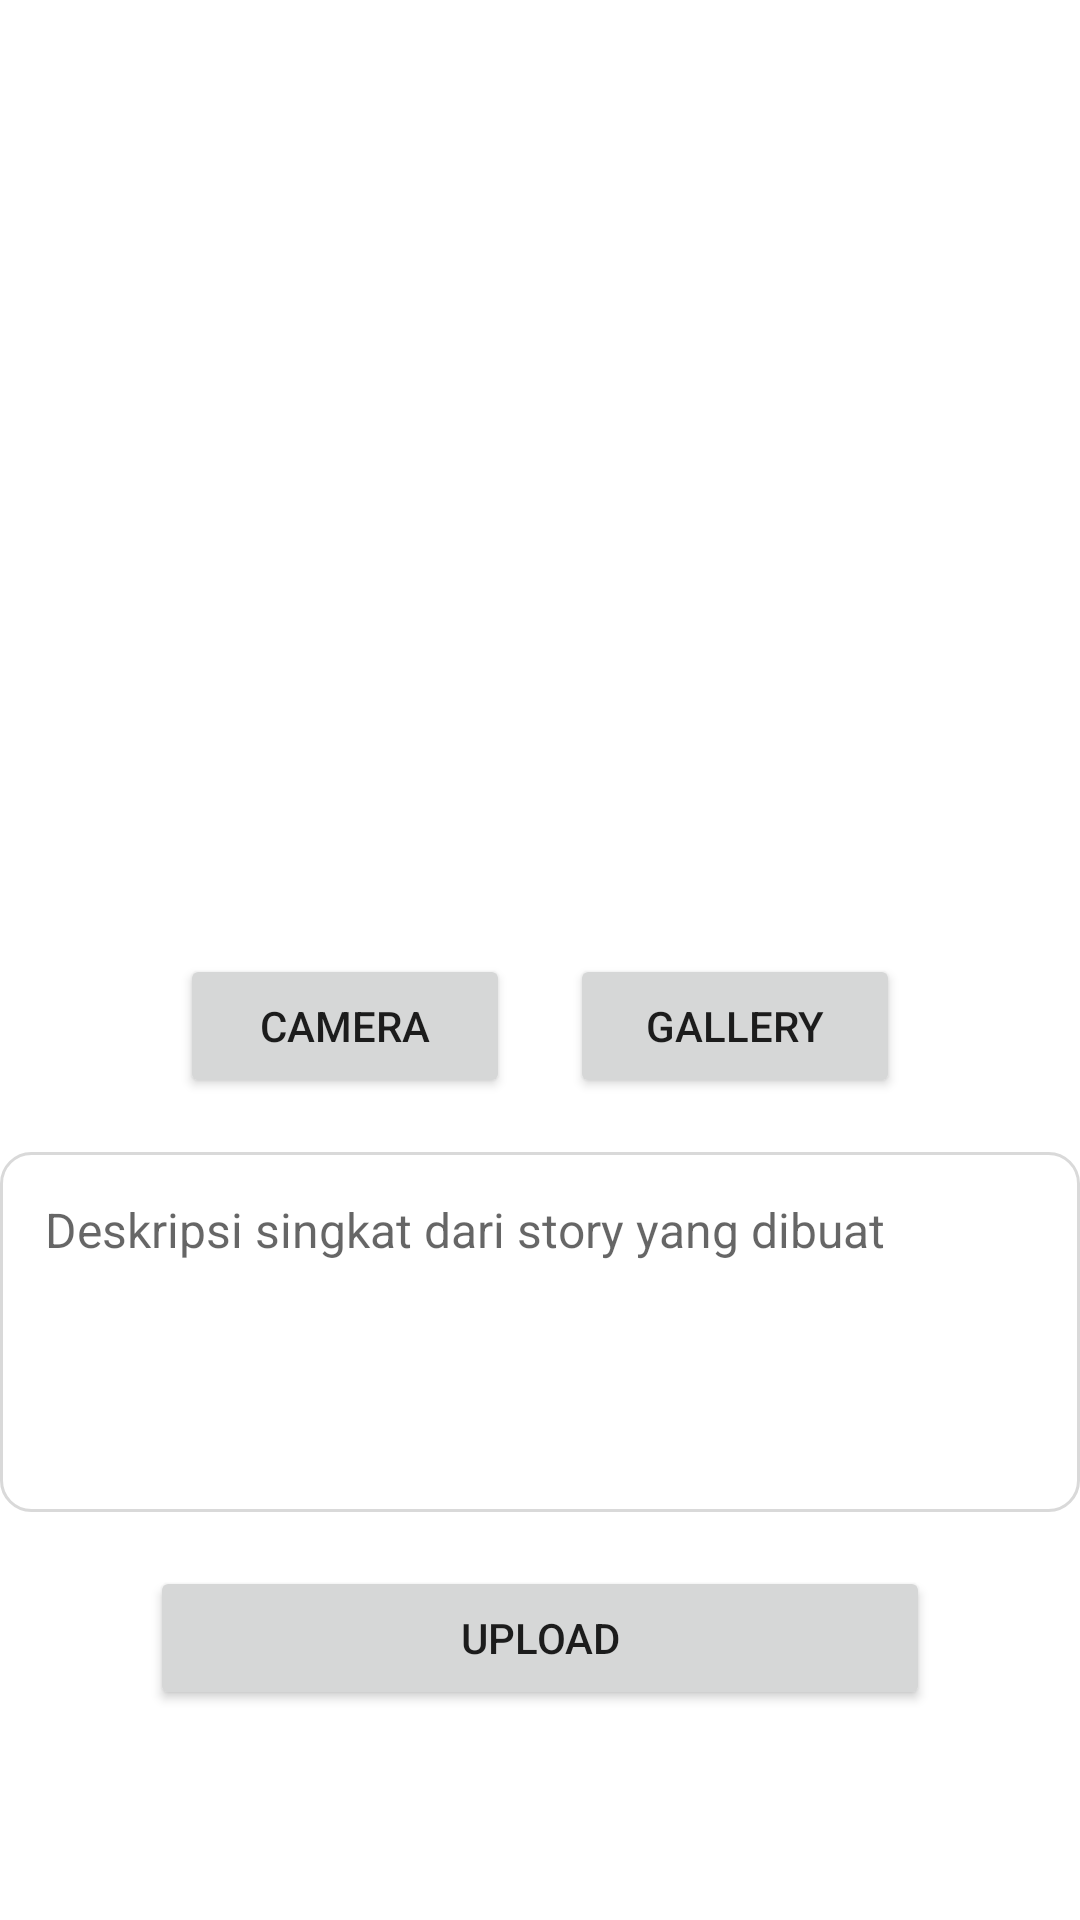

This screen was rendered from an Android layout file. Write that file and the resources it references.
<!-- AndroidManifest.xml: application theme Theme.StoryApp -->
<!-- res/layout/activity_add_story.xml -->
<?xml version="1.0" encoding="utf-8"?>
<androidx.constraintlayout.widget.ConstraintLayout xmlns:android="http://schemas.android.com/apk/res/android"
    xmlns:app="http://schemas.android.com/apk/res-auto"
    xmlns:tools="http://schemas.android.com/tools"
    android:layout_width="match_parent"
    android:layout_height="match_parent"
    tools:context=".view.addstory.AddStoryActivity">

    <ImageView
        android:id="@+id/image_photo"
        android:layout_width="300dp"
        android:layout_height="300dp"
        android:layout_margin="12dp"
        app:layout_constraintEnd_toEndOf="parent"
        app:layout_constraintStart_toStartOf="parent"
        app:layout_constraintTop_toTopOf="parent"
        app:srcCompat="@drawable/ic_baseline_image_24" />

    <Button
        android:id="@+id/button_camera"
        android:layout_width="0dp"
        android:layout_height="wrap_content"
        android:layout_marginTop="6dp"
        android:layout_marginStart="60dp"
        android:layout_marginEnd="20dp"
        android:text="@string/camera"
        app:layout_constraintEnd_toStartOf="@+id/button_gallery"
        app:layout_constraintStart_toStartOf="parent"
        app:layout_constraintTop_toBottomOf="@id/image_photo" />

    <Button
        android:id="@+id/button_gallery"
        android:layout_width="0dp"
        android:layout_height="wrap_content"
        android:layout_marginEnd="60dp"
        android:text="@string/gallery"
        app:layout_constraintBottom_toBottomOf="@+id/button_camera"
        app:layout_constraintEnd_toEndOf="parent"
        app:layout_constraintStart_toEndOf="@+id/button_camera"
        app:layout_constraintTop_toTopOf="@+id/button_camera" />

    <EditText
        android:id="@+id/ed_add_description"
        android:layout_width="360dp"
        android:layout_height="120dp"
        android:layout_marginTop="18dp"
        android:autofillHints="Description"
        android:background="@drawable/border"
        android:gravity="top|left"
        android:hint="@string/description"
        android:inputType="textMultiLine"
        android:maxWidth="360dp"
        android:maxHeight="180dp"
        android:maxLines="8"
        android:padding="15dp"
        android:textSize="16sp"
        app:layout_constraintLeft_toLeftOf="parent"
        app:layout_constraintRight_toRightOf="parent"
        app:layout_constraintTop_toBottomOf="@id/button_camera"
        tools:ignore="RtlHardcoded" />

    <Button
        android:id="@+id/button_add"
        android:layout_width="0dp"
        android:layout_height="wrap_content"
        android:layout_marginStart="50dp"
        android:layout_marginEnd="50dp"
        android:layout_marginTop="18dp"
        android:text="@string/upload"
        app:layout_constraintEnd_toEndOf="parent"
        app:layout_constraintTop_toBottomOf="@id/ed_add_description"
        app:layout_constraintStart_toStartOf="parent" />

    <ProgressBar
        android:id="@+id/progress_bar"
        android:layout_width="wrap_content"
        android:layout_height="wrap_content"
        style="?android:attr/progressBarStyle"
        android:visibility="gone"
        app:layout_constraintBottom_toBottomOf="parent"
        app:layout_constraintTop_toTopOf="parent"
        app:layout_constraintStart_toStartOf="parent"
        app:layout_constraintEnd_toEndOf="parent"
        tools:visibility="visible" />

</androidx.constraintlayout.widget.ConstraintLayout>
<!-- resources referenced by this layout -->
<resources>
  <!-- drawable border (drawable) -->
  <?xml version="1.0" encoding="utf-8"?>
  <selector xmlns:android="http://schemas.android.com/apk/res/android">
  
      <item android:state_enabled="true" android:state_focused="true">
          <shape android:shape="rectangle">
              <corners android:radius="10dp"/>
              <stroke android:color="@color/navi" android:width="1dp"/>
          </shape>
      </item>
  
      <item android:state_enabled="true">
          <shape android:shape="rectangle">
              <corners android:radius="10dp"/>
              <stroke android:color="#d9d9d9" android:width="1dp"/>
          </shape>
      </item>
  
  </selector>
  <string name="camera">Camera</string>
  <string name="description">Deskripsi singkat dari story yang dibuat</string>
  <string name="gallery">Gallery</string>
  <string name="upload">Upload</string>
  <style name="Theme.StoryApp" parent="Theme.MaterialComponents.Light.DarkActionBar">
          
          <item name="colorPrimary">@color/orange_theme</item>
          <item name="colorPrimaryVariant">@color/orange_theme2</item>
          <item name="colorOnPrimary">@color/white</item>
          
          <item name="colorSecondary">@color/teal_200</item>
          <item name="colorSecondaryVariant">@color/teal_700</item>
          <item name="colorOnSecondary">@color/black</item>
          
          <item name="android:statusBarColor" tools:targetApi="l">?attr/colorPrimaryVariant</item>
          
      </style>
  <color name="navi">#2D3D4F</color>
  <color name="orange_theme">#daa972</color>
  <color name="orange_theme2">#B38B5E</color>
  <color name="white">#FFFFFFFF</color>
  <color name="teal_200">#FF03DAC5</color>
  <color name="teal_700">#FF018786</color>
  <color name="black">#FF000000</color>
</resources>
